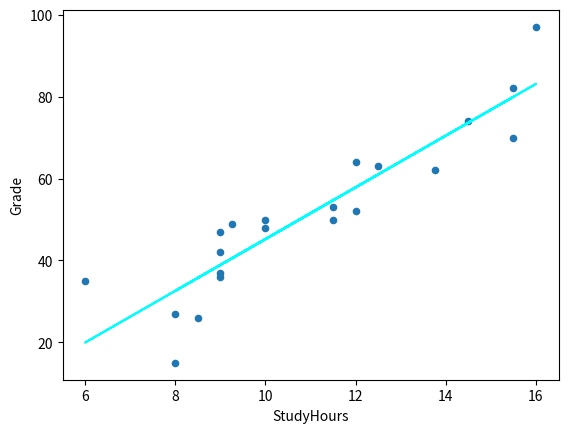

Reproduce this figure in Python.
import pandas as pd 
import numpy as np 

from matplotlib import pyplot as plt
from scipy import stats

data = [50,50,47,97,49,3,53,42,26,74,82,62,37,15,70,27,36,35,48,52,63,64]
grades = np.array(data)

study_hours = [10.0,11.5,9.0,16.0,9.25,1.0,11.5,9.0,8.5,14.5,15.5,
               13.75,9.0,8.0,15.5,8.0,9.0,6.0,10.0,12.0,12.5,12.0]

student_data = np.array([study_hours, grades])


df_students = pd.DataFrame({'Name': ['Dan', 'Joann', 'Pedro', 'Rosie', 'Ethan', 'Vicky', 'Frederic', 'Jimmie', 
                                     'Rhonda', 'Giovanni', 'Francesca', 'Rajab', 'Naiyana', 'Kian', 'Jenny',
                                     'Jakeem','Helena','Ismat','Anila','Skye','Daniel','Aisha'],
                            'StudyHours':student_data[0],
                            'Grade':student_data[1]})

# Removing ouliners
df_sample = df_students[df_students['StudyHours']>1]

df_regression = df_sample[['Grade', 'StudyHours']].copy()

# Get the regression slope and intercept
m, b, r, p, se = stats.linregress(df_regression['StudyHours'], df_regression['Grade'])
print('slope: {:.4f}\ny-intercept: {:.4f}'.format(m,b))
print('so...\n f(x) = {:.4f}x + {:.4f}'.format(m,b))

# Use the function (mx + b) to calculate f(x) for each x (StudyHours) value
df_regression['fx'] = (m * df_regression['StudyHours']) + b

# Calculate the error between f(x) and the actual y (Grade) value
df_regression['error'] = df_regression['fx'] - df_regression['Grade']

# Create a scatter plot of Grade vs StudyHours
df_regression.plot.scatter(x='StudyHours', y='Grade')

# Plot the regression line
plt.plot(df_regression['StudyHours'],df_regression['fx'], color='cyan')

# Display the plot
plt.show()

# Show the original x,y values, the f(x) value, and the error
print(df_regression[['StudyHours', 'Grade', 'fx', 'error']])

# The StudyHours for each student.
# The Grade achieved by each student. 
# The f(x) value calculated using the regression line coefficients. 
# The error between the calculated f(x) value and the actual Grade value.
